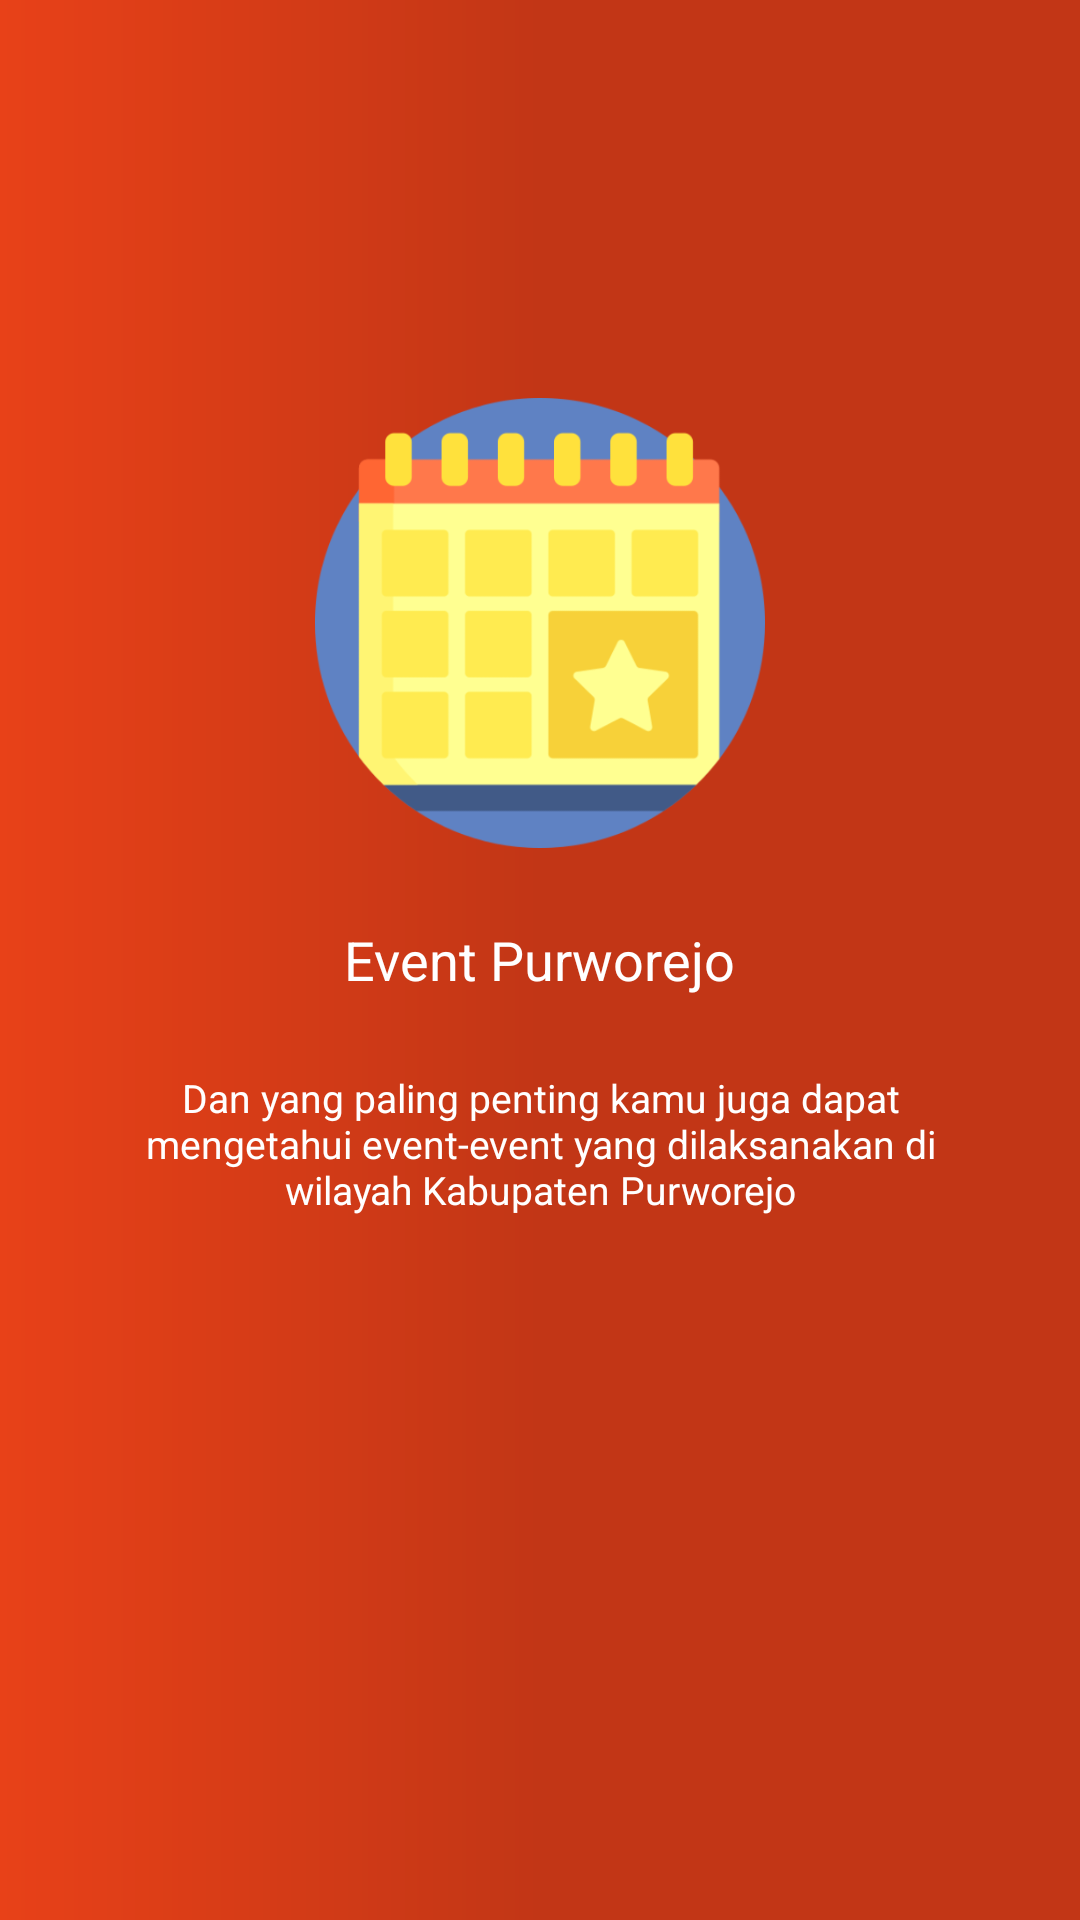

Reconstruct the res/layout file that produces this screen, plus the resources it refers to.
<!-- AndroidManifest.xml: application theme AppTheme -->
<!-- res/layout/walkthrough_4.xml -->
<?xml version="1.0" encoding="utf-8"?>
<RelativeLayout
    xmlns:android="http://schemas.android.com/apk/res/android" android:layout_width="match_parent"
    android:layout_height="match_parent"
    android:paddingStart="5dp"
    android:paddingEnd="5dp"
    android:paddingLeft="5dp"
    android:paddingRight="5dp"
    android:background="@drawable/style_walkthrough_4"
    >

    <ImageView
        android:id="@+id/img_user"
        android:layout_width="150dp"
        android:layout_height="150dp"
        android:layout_centerInParent="true"
        android:layout_above="@id/txt_walkt_title_1"
        android:src="@drawable/calendar"
        android:contentDescription="@string/home_icon" />

    <TextView
        android:id="@+id/txt_walkt_title_1"
        android:layout_width="wrap_content"
        android:layout_height="wrap_content"
        android:layout_centerInParent="true"
        android:layout_marginTop="25dp"
        android:textSize="18sp"
        android:text="@string/walkthrough_title_4"
        android:textAlignment="center"
        android:textColor="@color/colorWhite"
        />

    <TextView
        android:layout_width="wrap_content"
        android:layout_height="wrap_content"
        android:layout_below="@id/txt_walkt_title_1"
        android:layout_centerInParent="true"
        android:layout_marginTop="25dp"
        android:layout_marginRight="30dp"
        android:layout_marginLeft="30dp"
        android:textAlignment="center"
        android:textSize="13sp"
        android:text="@string/walkthrough_content_4"
        android:textColor="@color/colorWhite"
        />


</RelativeLayout>
<!-- resources referenced by this layout -->
<resources>
  <color name="colorWhite">#FFFFFF</color>
  <!-- drawable calendar: png bitmap (drawable, 22961 bytes) -->
  <!-- drawable style_walkthrough_4 (drawable) -->
  <?xml version="1.0" encoding="utf-8"?>
  <shape xmlns:android="http://schemas.android.com/apk/res/android">
      <gradient
          android:startColor="@color/redLight"
          android:centerColor="@color/redDark"
          android:endColor="@color/redDark"
          >
  
      </gradient>
  </shape>
  <string name="home_icon">icon</string>
  <string name="walkthrough_content_4">Dan yang paling penting kamu juga dapat mengetahui event-event yang dilaksanakan di wilayah Kabupaten Purworejo</string>
  <string name="walkthrough_title_4">Event Purworejo</string>
  <style name="AppTheme" parent="Theme.AppCompat.Light.NoActionBar">
          
          <item name="colorPrimary">@color/colorPrimary</item>
          <item name="colorPrimaryDark">@color/colorPrimaryDark</item>
          <item name="colorAccent">@color/colorAccent</item>
      </style>
  <color name="redLight">#e84118</color>
  <color name="redDark">#c23616</color>
  <color name="colorPrimary">#487eb0</color>
  <color name="colorPrimaryDark">#40739e</color>
  <color name="colorAccent">#D81B60</color>
</resources>
